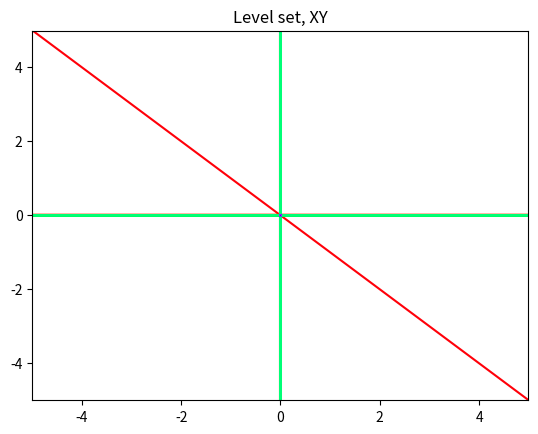
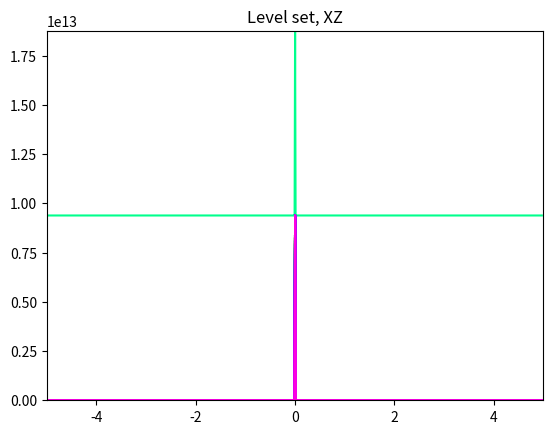
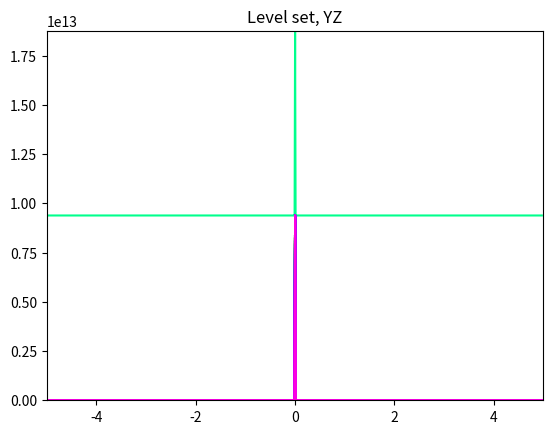

Generate these figures, in order, with matplotlib:
import matplotlib.pyplot as plt
import numpy as np
def setLinesXY(size=5, lines=20, delta=0.025, fill = False):
    x = np.arange(-size, size, delta)
    y = np.arange(-size, size, delta)
    X, Y = np.meshgrid(x, y)
    Z = -1/X - 1/Y 
    fig, ax = plt.subplots()
    if fill:
        CS = ax.contourf(X, Y, Z, lines, cmap ='gist_rainbow')
    else:
        CS = ax.contour(X, Y, Z, lines, cmap ='gist_rainbow')
    ax.set_title('Level set, XY')
def setLinesZX(size=5, lines=20, delta=0.025, fill = False):
    x = np.arange(-size, size, delta)
    y = np.arange(-size, size, delta)
    X, Y = np.meshgrid(x, y)
    Z = -1/X - 1/Y 
    fig, ax = plt.subplots()
    if fill:
        CS = ax.contourf(Y, Z, X, lines, cmap ='gist_rainbow')
    else:
        CS = ax.contour(Y, Z, X, lines, cmap ='gist_rainbow')
    ax.set_title('Level set, XZ')
def setLinesZY(size=5, lines=20, delta=0.025, fill = False):
    x = np.arange(-size, size, delta)
    y = np.arange(-size, size, delta)
    X, Y = np.meshgrid(x, y)
    Z = -1/X - 1/Y 
    fig, ax = plt.subplots()
    if fill:
        CS = ax.contourf(X, Z, Y, lines, cmap ='gist_rainbow')
    else:
        CS = ax.contour(X, Z, Y, lines, cmap ='gist_rainbow')
    ax.set_title('Level set, YZ')
size = 5
delta = 0.01
lines = 40
fill = False
setLinesXY(size=size, lines=lines, delta=delta, fill=fill)
plt.savefig("RGR2_LineSetXY.png")
setLinesZX(size=size, lines=lines, delta=delta, fill=fill)
plt.savefig("RGR2_LineSetXZ.png")
setLinesZY(size=size, lines=lines, delta=delta, fill=fill)
plt.savefig("RGR_2LineSetYZ.png")